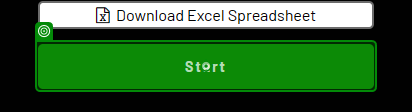
Workflow: DEMO_02_ZmianaPozycjiElementowEdge

Step 1: click on 'Start'

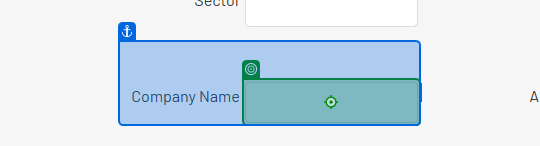
Step 2: type "CurrentRow.ByField["company_name"]"

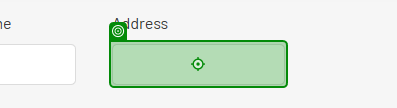
Step 3: type "CurrentRow.ByField["company_address"]"

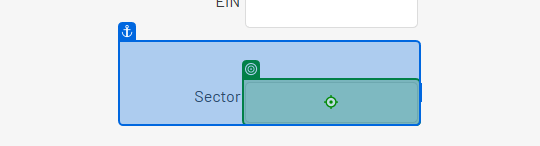
Step 4: type "CurrentRow.ByField["sector"]"

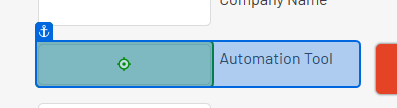
Step 5: type "CurrentRow.ByField["automation_tool"]"

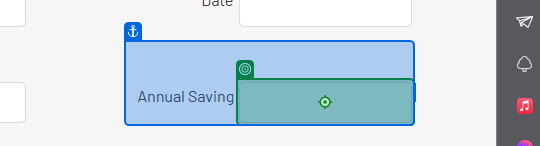
Step 6: type "CurrentRow.ByField["annual_automation_saving"]"

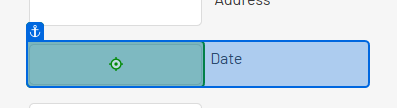
Step 7: type "CurrentRow.ByField["date_of_first_project"]"

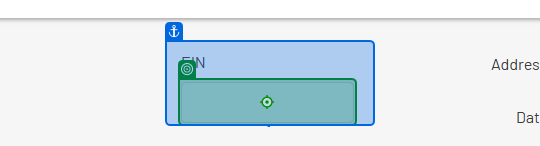
Step 8 [try]: type "CurrentRow.ByField["employer_identification_number"]"

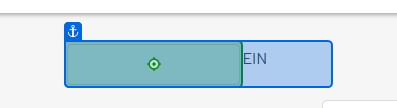
Step 9 [catch]: type "CurrentRow.ByField["employer_identification_number"]"

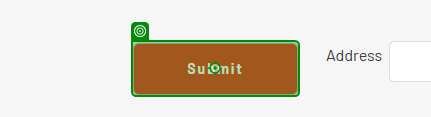
Step 10: click

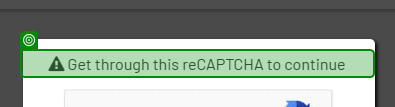
Step 11: check 'Get through'

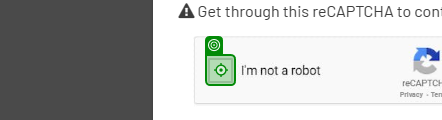
Step 12: click on 'presentation'